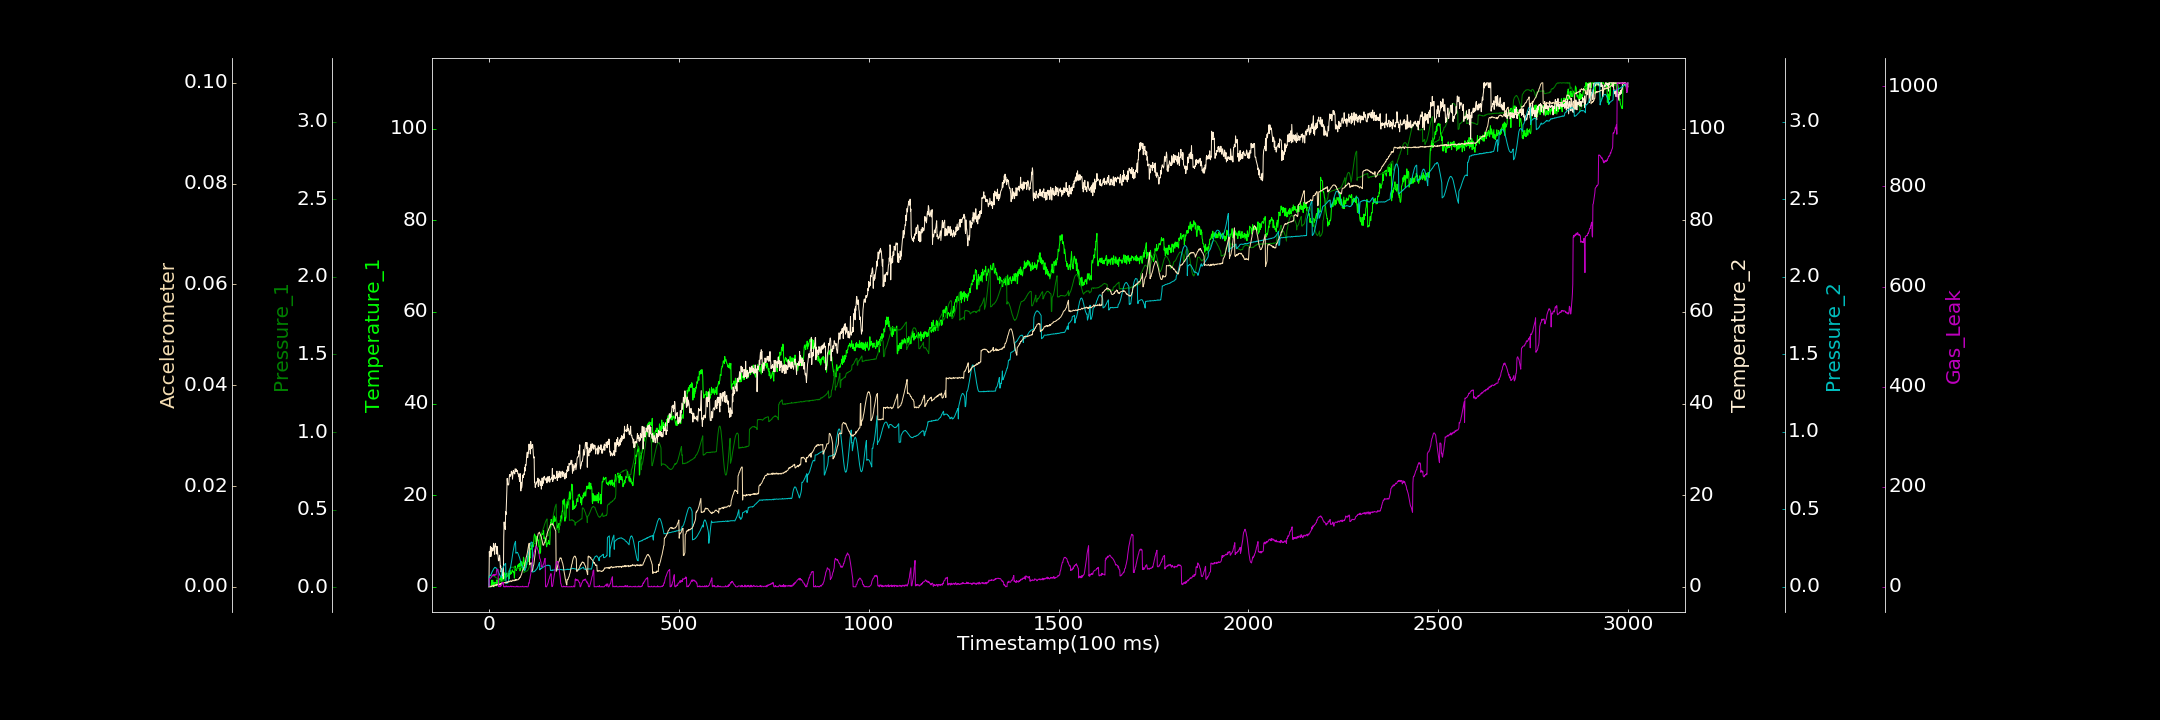

The table this chart was drawn from, first rows:
0.000000000, 0.528525063, 0.003246784, 0.000000000, 0.000000000, 0.000012264, 0.645472728
1, 0.000000000, 0.07368, 7.699, 0.06705, 0.00004828, 15.84
2, 0.1856, 0.07487, 6.621, 0.06878, 0.00006445, 15.07
3, 0.000000000, 0.07697, 7.413, 0.07147, 0.00001668, 17.18
4, 0.000000000, 0.07444, 8.849, 0.07346, 0.000134, 17.31
5, 0.02838, 0.07641, 6.586, 0.07877, 0.000000000, 18.06
6, 0.03905, 0.07474, 7.08, 0.08147, 0.00002129, 19.5
7, 1.439, 0.07735, 8.624, 0.08916, 0.0001729, 19.44
8, 0.2416, 0.07567, 7.793, 0.09481, 0.0001496, 21.93
9, 0.9621, 0.07365, 8.307, 0.09903, 0.0001017, 21.96
10, 1.439, 0.07423, 7.827, 0.105, 0.000166, 23.24
11, 0.7674, 0.07472, 7.976, 0.1078, 0.0002798, 24.36
12, 0.8972, 0.07276, 9.5, 0.1145, 0.00004849, 22.76
13, 0.000000000, 0.07063, 9.261, 0.1179, 0.000348, 24.35
14, 0.6878, 0.0692, 8.005, 0.1199, 0.0003173, 22.09
15, 1.01, 0.06971, 7.094, 0.1236, 0.0002079, 24.63
16, 0.8355, 0.06935, 8.698, 0.1256, 0.0002338, 23.23
17, 0.9468, 0.06397, 9.482, 0.1223, 0.0004099, 24.56
18, 0.9879, 0.06389, 8.806, 0.1228, 0.0003046, 23.77
19, 0.4711, 0.06144, 8.668, 0.1207, 0.0002858, 23.79
20, 0.2009, 0.0606, 8.747, 0.1193, 0.0004867, 32.22
21, 1.528, 0.06049, 7.134, 0.1136, 0.0003167, 34.98
22, 1.253, 0.05541, 8.771, 0.111, 0.0004722, 34.84
23, 0.7764, 0.05523, 7.409, 0.1056, 0.000396, 35.27
24, 1.32, 0.04987, 6.688, 0.1011, 0.0005052, 34.68
25, 0.9963, 0.05243, 5.688, 0.09426, 0.0005719, 0.2677
26, 0.4204, 0.04659, 5.671, 0.08905, 0.0004428, 2.444
27, 1.502, 0.04438, 6.044, 0.08258, 0.0004842, 0.3004
28, 1.361, 0.04301, 6.903, 0.07846, 0.0005715, 0.9572
29, 1.82, 0.03891, 6.102, 0.07338, 0.0005418, 0.000000000
30, 1.305, 0.0419, 4.166, 0.06877, 0.0004041, 3.424
31, 2.017, 0.03591, 4.538, 0.0665, 0.000653, 1.341
32, 1.215, 0.03594, 3.235, 0.06493, 0.0005405, 1.909
33, 2.263, 0.03562, 3.724, 0.06062, 0.0007639, 3.293
34, 1.218, 0.03672, 3.948, 0.1079, 0.0007574, 4.812
35, 2.63, 0.03641, 3.81, 0.1135, 0.0007621, 8.216
36, 2.485, 0.0368, 2.455, 0.1183, 0.0006066, 6.914
37, 1.616, 0.0404, 2.633, 0.1224, 0.0006686, 8.558
38, 2.349, 0.04103, 1.73, 0.1298, 0.0007422, 8.606
39, 2.782, 0.04049, 10.89, 0.1336, 0.0007656, 0.000000000
40, 3.088, 0.0503, 14.15, 0.1376, 0.000783, 0.5576
41, 1.786, 0.05143, 12.85, 0.1417, 0.0008415, 0.000000000
42, 1.399, 0.05109, 13.18, 0.1463, 0.0008483, 0.1052
43, 2.066, 0.05902, 12.51, 0.1496, 0.000795, 0.000000000
44, 2.763, 0.06455, 16.4, 0.1509, 0.0007542, 0.000000000
45, 2.048, 0.07137, 15.76, 0.02232, 0.0008395, 1.924
46, 2.982, 0.07536, 17.94, 0.02316, 0.0009588, 1.316
47, 2.497, 0.07773, 20.6, 0.02259, 0.0008715, 0.000000000
48, 2.264, 0.08059, 23.66, 0.02516, 0.0008521, 1.086
49, 2.844, 0.08778, 22.66, 0.02429, 0.0009808, 0.000000000
50, 2.557, 0.09412, 22.26, 0.02531, 0.0008882, 0.3539
51, 2.932, 0.09827, 22.2, 0.03218, 0.001047, 0.2006
52, 2.999, 0.1045, 22.31, 0.04533, 0.001039, 1.112
53, 1.74, 0.1098, 23.18, 0.1009, 0.001104, 0.000000000
54, 2.582, 0.1147, 24.26, 0.1008, 0.00101, 0.000000000
55, 3.094, 0.12, 24.52, 0.1093, 0.001001, 0.4854
56, 3.629, 0.1231, 24.09, 0.1185, 0.001205, 0.5044
57, 2.736, 0.1273, 24.33, 0.1272, 0.001131, 1.5
58, 3.113, 0.1264, 24.36, 0.1412, 0.001081, 1.231
59, 2.888, 0.1299, 25.23, 0.1538, 0.001153, 0.000000000
60, 3.241, 0.128, 25, 0.1703, 0.001049, 0.7927
... 2,939 more rows
